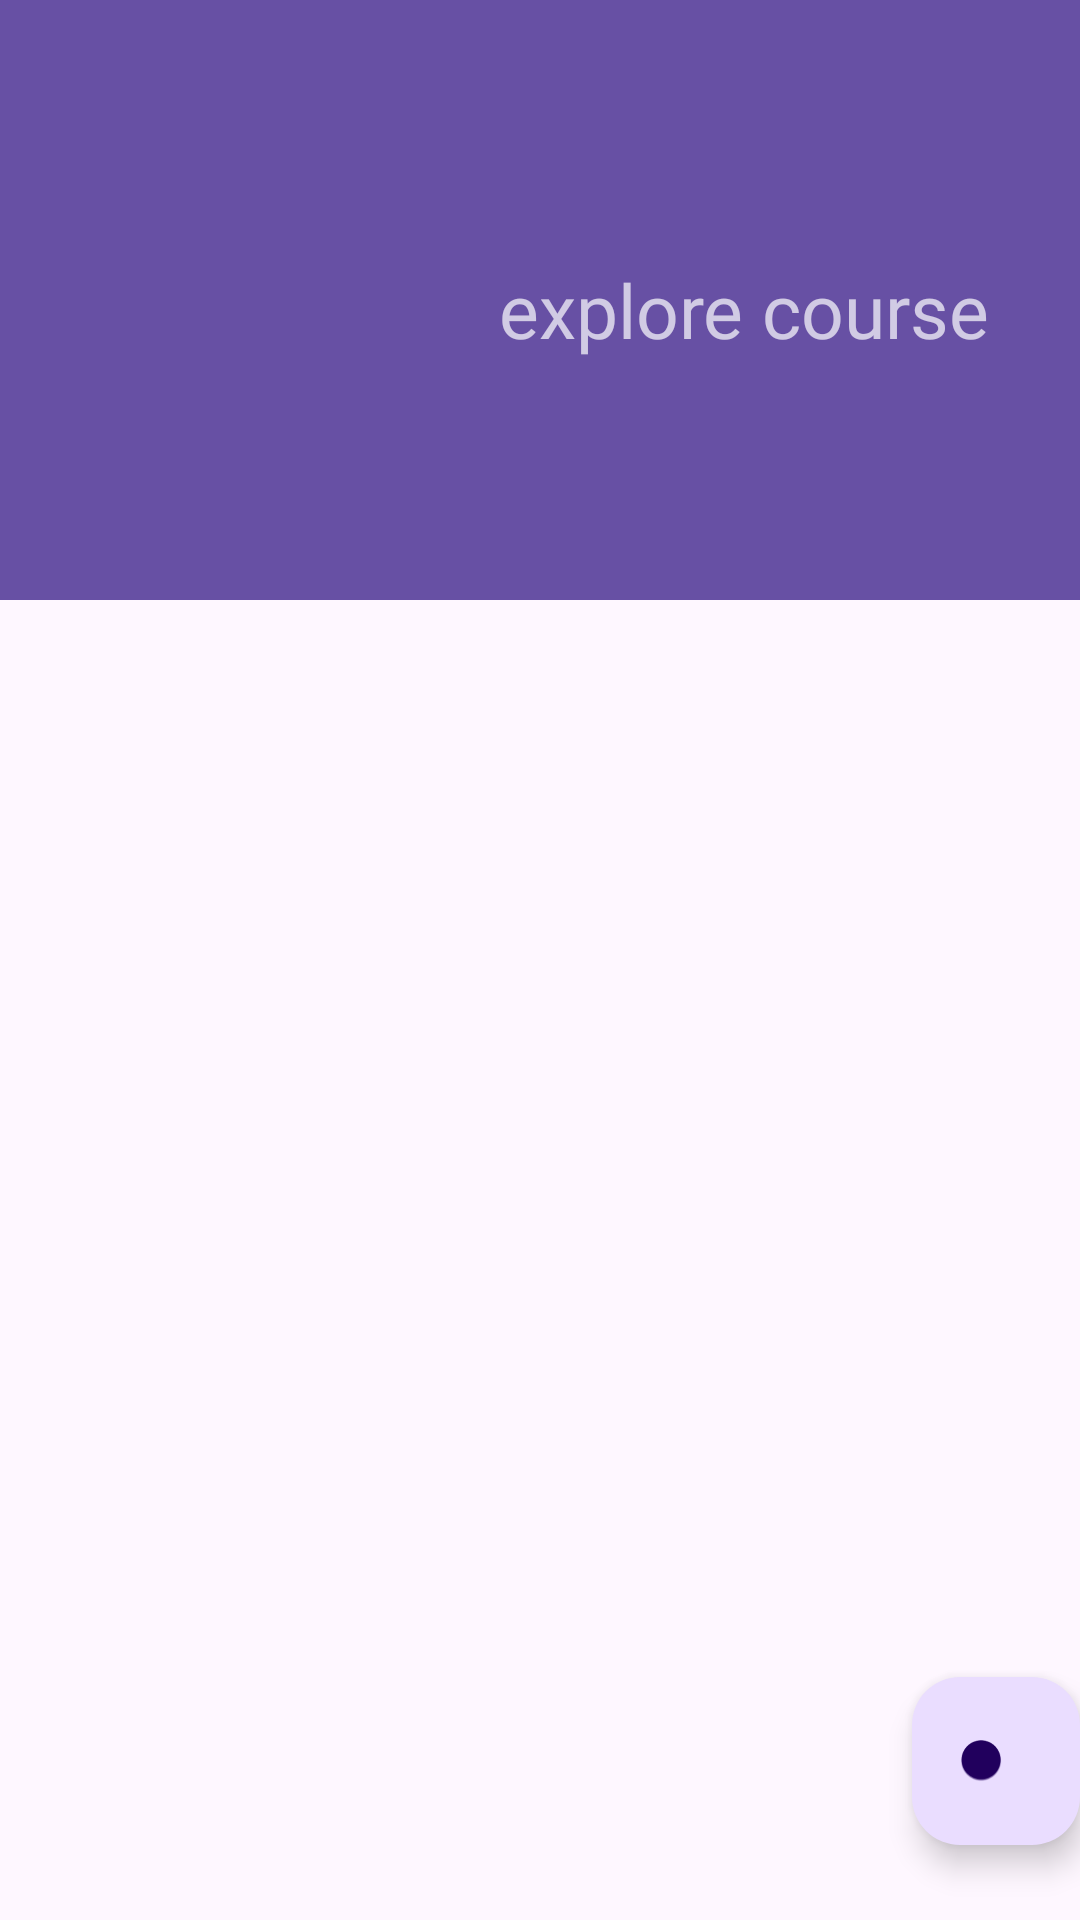

Android layout source for this screen:
<!-- AndroidManifest.xml: application theme Theme.Androiid -->
<!-- res/layout/activity_student_explore.xml -->
<?xml version="1.0" encoding="utf-8"?>
<androidx.coordinatorlayout.widget.CoordinatorLayout xmlns:android="http://schemas.android.com/apk/res/android"
                                                     xmlns:app="http://schemas.android.com/apk/res-auto"
                                                     xmlns:tools="http://schemas.android.com/tools"
                                                     android:layout_width="match_parent"
                                                     android:layout_height="match_parent"
                                                     android:fitsSystemWindows="true"
                                                     tools:context=".StudentExplore">

    <com.google.android.material.appbar.AppBarLayout
            android:id="@+id/app_bar"
            android:layout_width="match_parent"
            android:layout_height="200dp"
            android:fitsSystemWindows="true"
            android:theme="@style/Theme.Androiid.AppBarOverlay">

        <com.google.android.material.appbar.CollapsingToolbarLayout
                android:id="@+id/toolbar_layout"
                style="@style/Widget.MaterialComponents.Toolbar.Primary"
                android:layout_width="match_parent"
                android:layout_height="match_parent"
                android:fitsSystemWindows="true"
                app:contentScrim="?attr/colorPrimary"
                app:layout_scrollFlags="scroll|snap|exitUntilCollapsed"
                app:toolbarId="@+id/toolbar">

            <androidx.appcompat.widget.Toolbar
                    android:id="@+id/toolbar"
                    android:layout_width="match_parent"
                    android:layout_height="?attr/actionBarSize"
                    app:layout_collapseMode="pin"
                    app:popupTheme="@style/Theme.Androiid.PopupOverlay" />


            <androidx.constraintlayout.widget.ConstraintLayout
                    android:layout_width="match_parent"
                    app:layout_collapseMode="parallax"
                    android:layout_height="150dp">
                <TextView
                        android:layout_width="0dp"
                        android:layout_height="wrap_content"
                        app:layout_constraintEnd_toEndOf="parent"
                        android:layout_marginBottom="30dp"
                        android:layout_marginEnd="30dp"
                        android:id="@+id/collapsible_text"
                        android:textSize="25sp"
                        android:text="explore course"
                        android:fontFamily="@font/akaya_telivigala"
                        app:layout_constraintBottom_toBottomOf="parent"/>
            </androidx.constraintlayout.widget.ConstraintLayout>


        </com.google.android.material.appbar.CollapsingToolbarLayout>
    </com.google.android.material.appbar.AppBarLayout>

    <androidx.core.widget.NestedScrollView
            android:layout_width="match_parent"
            android:layout_height="match_parent"
            android:id="@+id/scrool"
            app:layout_behavior="@string/appbar_scrolling_view_behavior"
    >

        <androidx.recyclerview.widget.RecyclerView
                android:layout_width="match_parent"
                android:id="@+id/recyclerr"
                android:layout_height="wrap_content" />
    </androidx.core.widget.NestedScrollView>

    <com.google.android.material.floatingactionbutton.FloatingActionButton
            android:id="@+id/fab"
            android:layout_width="wrap_content"
            android:layout_height="wrap_content"
            android:layout_marginEnd="@dimen/fab_margin"
            android:layout_marginBottom="25dp"
            app:layout_anchor="@id/scrool"
            app:layout_anchorGravity="bottom|end"
            app:srcCompat="@android:drawable/btn_plus" />

</androidx.coordinatorlayout.widget.CoordinatorLayout>
<!-- resources referenced by this layout -->
<resources>
  <style name="Theme.Androiid.AppBarOverlay" parent="ThemeOverlay.AppCompat.Dark.ActionBar" />
  <style name="Theme.Androiid.PopupOverlay" parent="ThemeOverlay.AppCompat.Light" />
  <style name="Theme.Androiid" parent="Base.Theme.Androiid" />
  <style name="Base.Theme.Androiid" parent="Theme.Material3.DayNight.NoActionBar">
          
          
      </style>
</resources>
